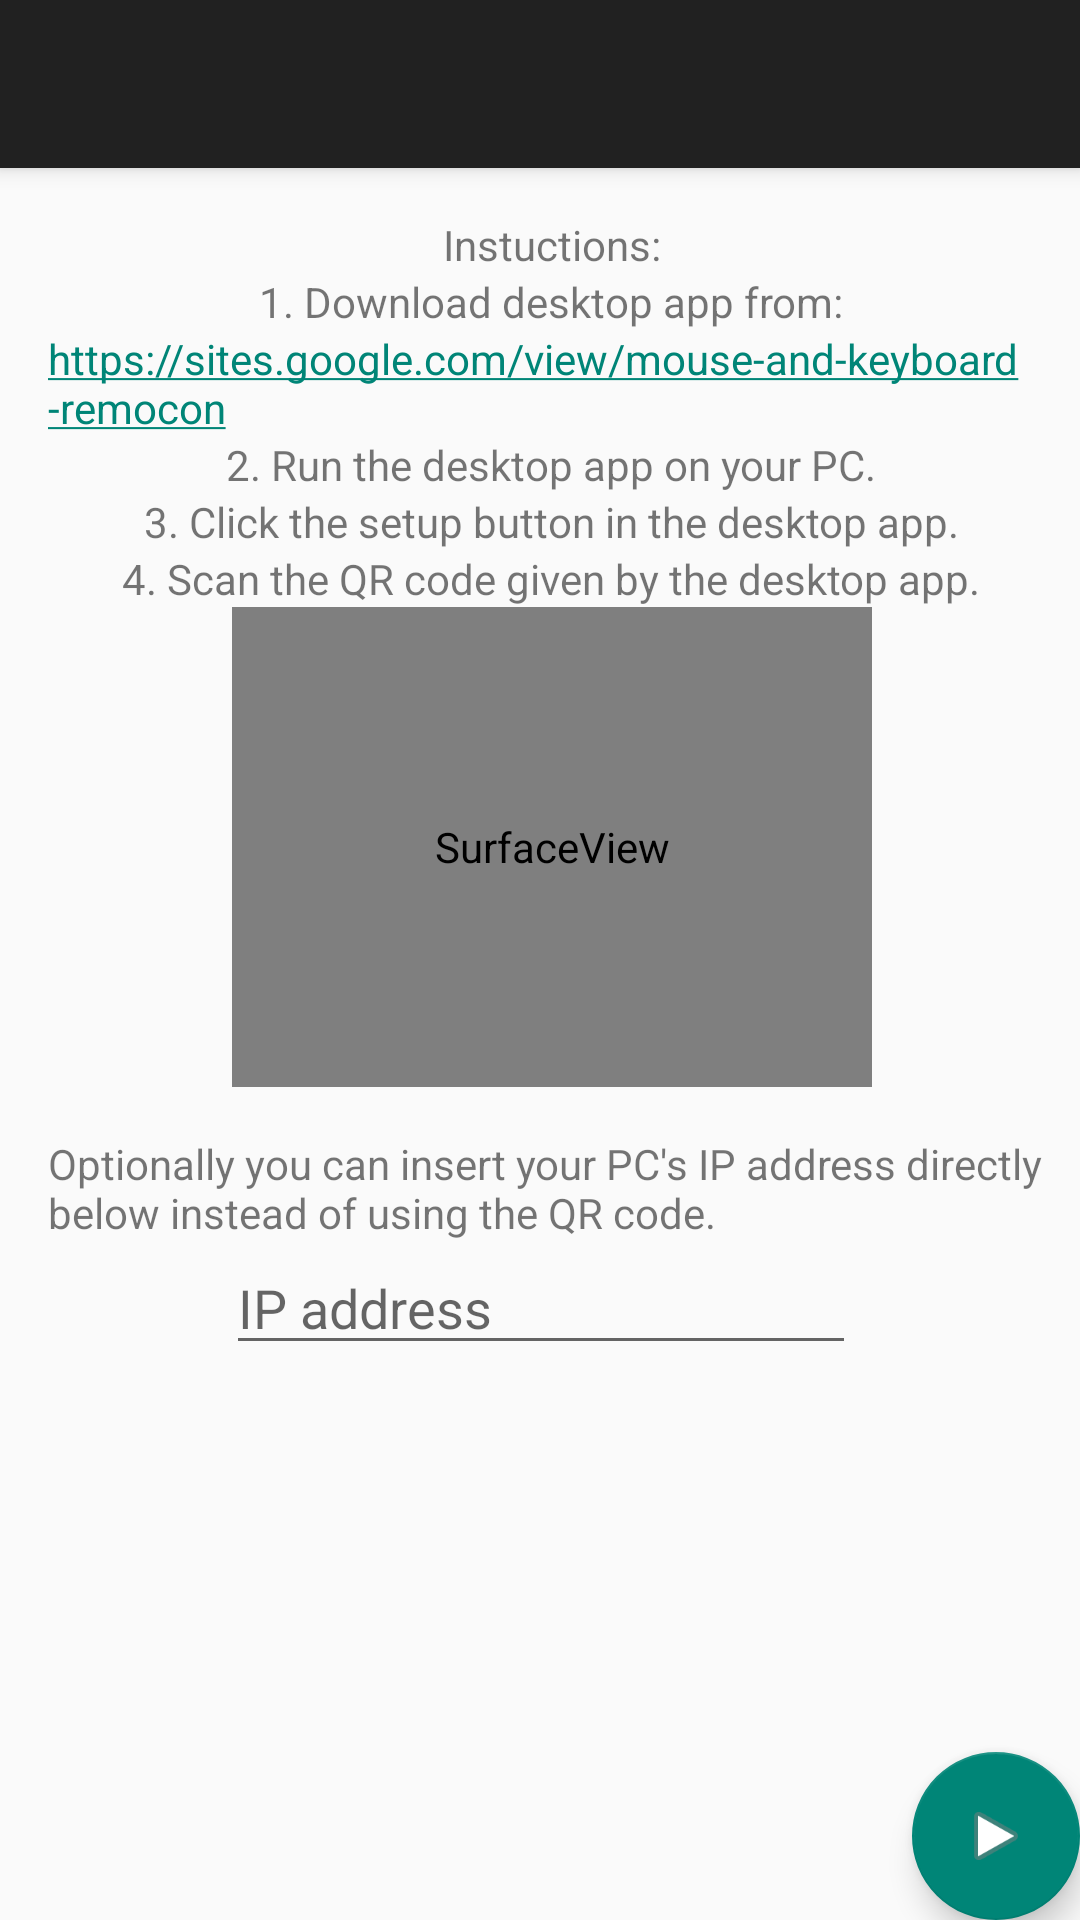

Produce the Android XML layout that renders to this screen, including the resource entries it uses.
<!-- AndroidManifest.xml: activity theme AppTheme.NoActionBar -->
<!-- res/layout/activity_setup.xml -->
<?xml version="1.0" encoding="utf-8"?>
<android.support.design.widget.CoordinatorLayout xmlns:android="http://schemas.android.com/apk/res/android"
    xmlns:app="http://schemas.android.com/apk/res-auto"
    xmlns:tools="http://schemas.android.com/tools"
    android:layout_width="match_parent"
    android:layout_height="match_parent"
    tools:context="com.androidapp.santtu.remotemouseandkeyboard.SetupActivity">

    <android.support.design.widget.AppBarLayout
        android:layout_width="match_parent"
        android:layout_height="wrap_content"
        android:theme="@style/AppTheme.AppBarOverlay">

        <android.support.v7.widget.Toolbar
            android:id="@+id/toolbar"
            android:layout_width="match_parent"
            android:layout_height="?attr/actionBarSize"
            android:background="?attr/colorPrimary"
            app:popupTheme="@style/AppTheme.PopupOverlay" />

    </android.support.design.widget.AppBarLayout>

    <include layout="@layout/content_setup" />

    <android.support.design.widget.FloatingActionButton
        android:id="@+id/fab"
        android:layout_width="wrap_content"
        android:layout_height="wrap_content"
        android:layout_gravity="bottom|end"
        android:layout_margin="@dimen/fab_margin"
        app:srcCompat="@android:drawable/ic_media_play" />

</android.support.design.widget.CoordinatorLayout>
<!-- res/layout/content_setup.xml (included above) -->
<?xml version="1.0" encoding="utf-8"?>
<android.support.constraint.ConstraintLayout xmlns:android="http://schemas.android.com/apk/res/android"
    xmlns:app="http://schemas.android.com/apk/res-auto"
    xmlns:tools="http://schemas.android.com/tools"
    android:layout_width="match_parent"
    android:layout_height="match_parent"
    app:layout_behavior="@string/appbar_scrolling_view_behavior"
    tools:context="com.androidapp.santtu.remotemouseandkeyboard.SetupActivity"
    tools:showIn="@layout/activity_setup">

    <RelativeLayout xmlns:android="http://schemas.android.com/apk/res/android"
        android:layout_width="368dp" android:layout_height="495dp"
        android:padding="16dp"
        tools:layout_editor_absoluteY="8dp"
        tools:layout_editor_absoluteX="8dp"
        tools:ignore="MissingConstraints">

        <SurfaceView
            android:layout_width="640px"
            android:layout_height="480px"
            android:id="@+id/camera_view"
            android:layout_below="@+id/textView6"
            android:layout_centerHorizontal="true" />

        <TextView
            android:id="@+id/textView"
            android:layout_width="wrap_content"
            android:layout_height="wrap_content"
            android:layout_alignParentTop="true"
            android:layout_centerHorizontal="true"
            android:text="Instuctions:" />

        <TextView
            android:id="@+id/addressText"
            android:layout_width="wrap_content"
            android:layout_height="wrap_content"
            android:layout_below="@+id/textView2"
            android:layout_centerHorizontal="true"
            android:autoLink="web"
            android:text="https://sites.google.com/view/mouse-and-keyboard-remocon" />

        <TextView
            android:id="@+id/textView2"
            android:layout_width="wrap_content"
            android:layout_height="wrap_content"
            android:text="1. Download desktop app from:"
            android:layout_below="@+id/textView"
            android:layout_centerHorizontal="true" />

        <TextView
            android:id="@+id/textView3"
            android:layout_width="wrap_content"
            android:layout_height="wrap_content"
            android:text="2. Run the desktop app on your PC."
            android:layout_below="@+id/addressText"
            android:layout_centerHorizontal="true" />

        <TextView
            android:id="@+id/textView4"
            android:layout_width="wrap_content"
            android:layout_height="wrap_content"
            android:layout_below="@+id/textView3"
            android:layout_centerHorizontal="true"
            android:text="3. Click the setup button in the desktop app." />

        <TextView
            android:id="@+id/textView5"
            android:layout_width="wrap_content"
            android:layout_height="wrap_content"
            android:layout_below="@+id/camera_view"
            android:layout_centerHorizontal="true"
            android:layout_marginTop="16dp"
            android:text="Optionally you can insert your PC's IP address directly below instead of using the QR code." />

        <TextView
            android:id="@+id/textView6"
            android:layout_width="wrap_content"
            android:layout_height="wrap_content"
            android:layout_below="@+id/textView4"
            android:layout_centerHorizontal="true"
            android:text="4. Scan the QR code given by the desktop app." />

        <EditText
            android:id="@+id/ipAddressField"
            android:layout_width="wrap_content"
            android:layout_height="wrap_content"
            android:layout_alignLeft="@+id/textView3"
            android:layout_alignStart="@+id/textView3"
            android:layout_below="@+id/textView5"
            android:ems="10"
            android:hint="IP address"
            android:inputType="phone" />

    </RelativeLayout>

</android.support.constraint.ConstraintLayout>
<!-- resources referenced by this layout -->
<resources>
  <style name="AppTheme.AppBarOverlay" parent="ThemeOverlay.AppCompat.Dark.ActionBar" />
  <style name="AppTheme.PopupOverlay" parent="ThemeOverlay.AppCompat.ActionBar" />
  <style name="AppTheme.NoActionBar">
          <item name="windowActionBar">false</item>
          <item name="windowNoTitle">true</item>
      </style>
</resources>
